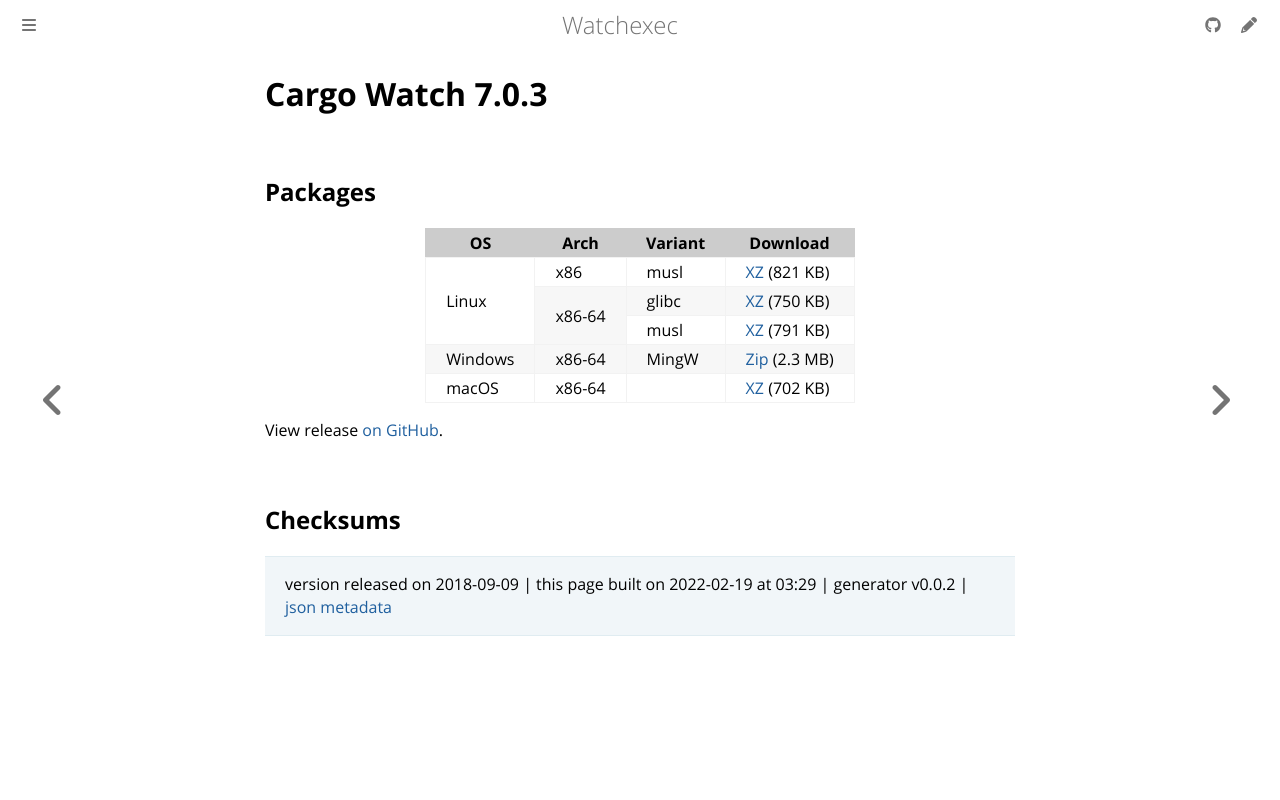

repository: watchexec/watchexec.github.io · page: downloads/cargo-watch/7.0.3/index.html · generator: mdbook

# Cargo Watch 7.0.3



## Packages

<table class="downloads">
<thead>
<tr>
<th>OS</th>
<th>Arch</th>
<th>Variant</th>
<th>Download</th>

</tr>
</thead>
<tbody>
<tr>
						<td rowspan="3">Linux</td>
						
<td rowspan="1">x86</td>
            
						
<td rowspan="1">musl</td>
            
<td><a class="download" href="https://github.com/watchexec/cargo-watch/releases/download/v7.0.3/cargo-watch-v7.0.3-i686-unknown-linux-musl.tar.xz">XZ</a> (821 KB)</td>
						
</tr>
					
<tr>
						
						
<td rowspan="2">x86-64</td>
            
						
<td rowspan="1">glibc</td>
            
<td><a class="download" href="https://github.com/watchexec/cargo-watch/releases/download/v7.0.3/cargo-watch-v7.0.3-x86_64-unknown-linux-gnu.tar.xz">XZ</a> (750 KB)</td>
						
</tr>
					
<tr>
						
						
						
<td rowspan="1">musl</td>
            
<td><a class="download" href="https://github.com/watchexec/cargo-watch/releases/download/v7.0.3/cargo-watch-v7.0.3-x86_64-unknown-linux-musl.tar.xz">XZ</a> (791 KB)</td>
						
</tr>
					
<tr>
						<td rowspan="1">Windows</td>
						
<td rowspan="1">x86-64</td>
            
						
<td rowspan="1">MingW</td>
            
<td><a class="download" href="https://github.com/watchexec/cargo-watch/releases/download/v7.0.3/cargo-watch-v7.0.3-x86_64-pc-windows-gnu.zip">Zip</a> (2.3 MB)</td>
						
</tr>
					
<tr>
						<td rowspan="1">macOS</td>
						
<td rowspan="1">x86-64</td>
            
						
<td rowspan="1"></td>
            
<td><a class="download" href="https://github.com/watchexec/cargo-watch/releases/download/v7.0.3/cargo-watch-v7.0.3-x86_64-apple-darwin.tar.xz">XZ</a> (702 KB)</td>
						
</tr>
					</tbody>
</table>


View release [on GitHub](https://github.com/watchexec/cargo-watch/releases/v7.0.3).

## Checksums





>	 version released on 2018-09-09
>	|
>	this page built on 2022-02-19 at 03:29
>	| generator v0.0.2
>	| [json metadata](meta.json)
